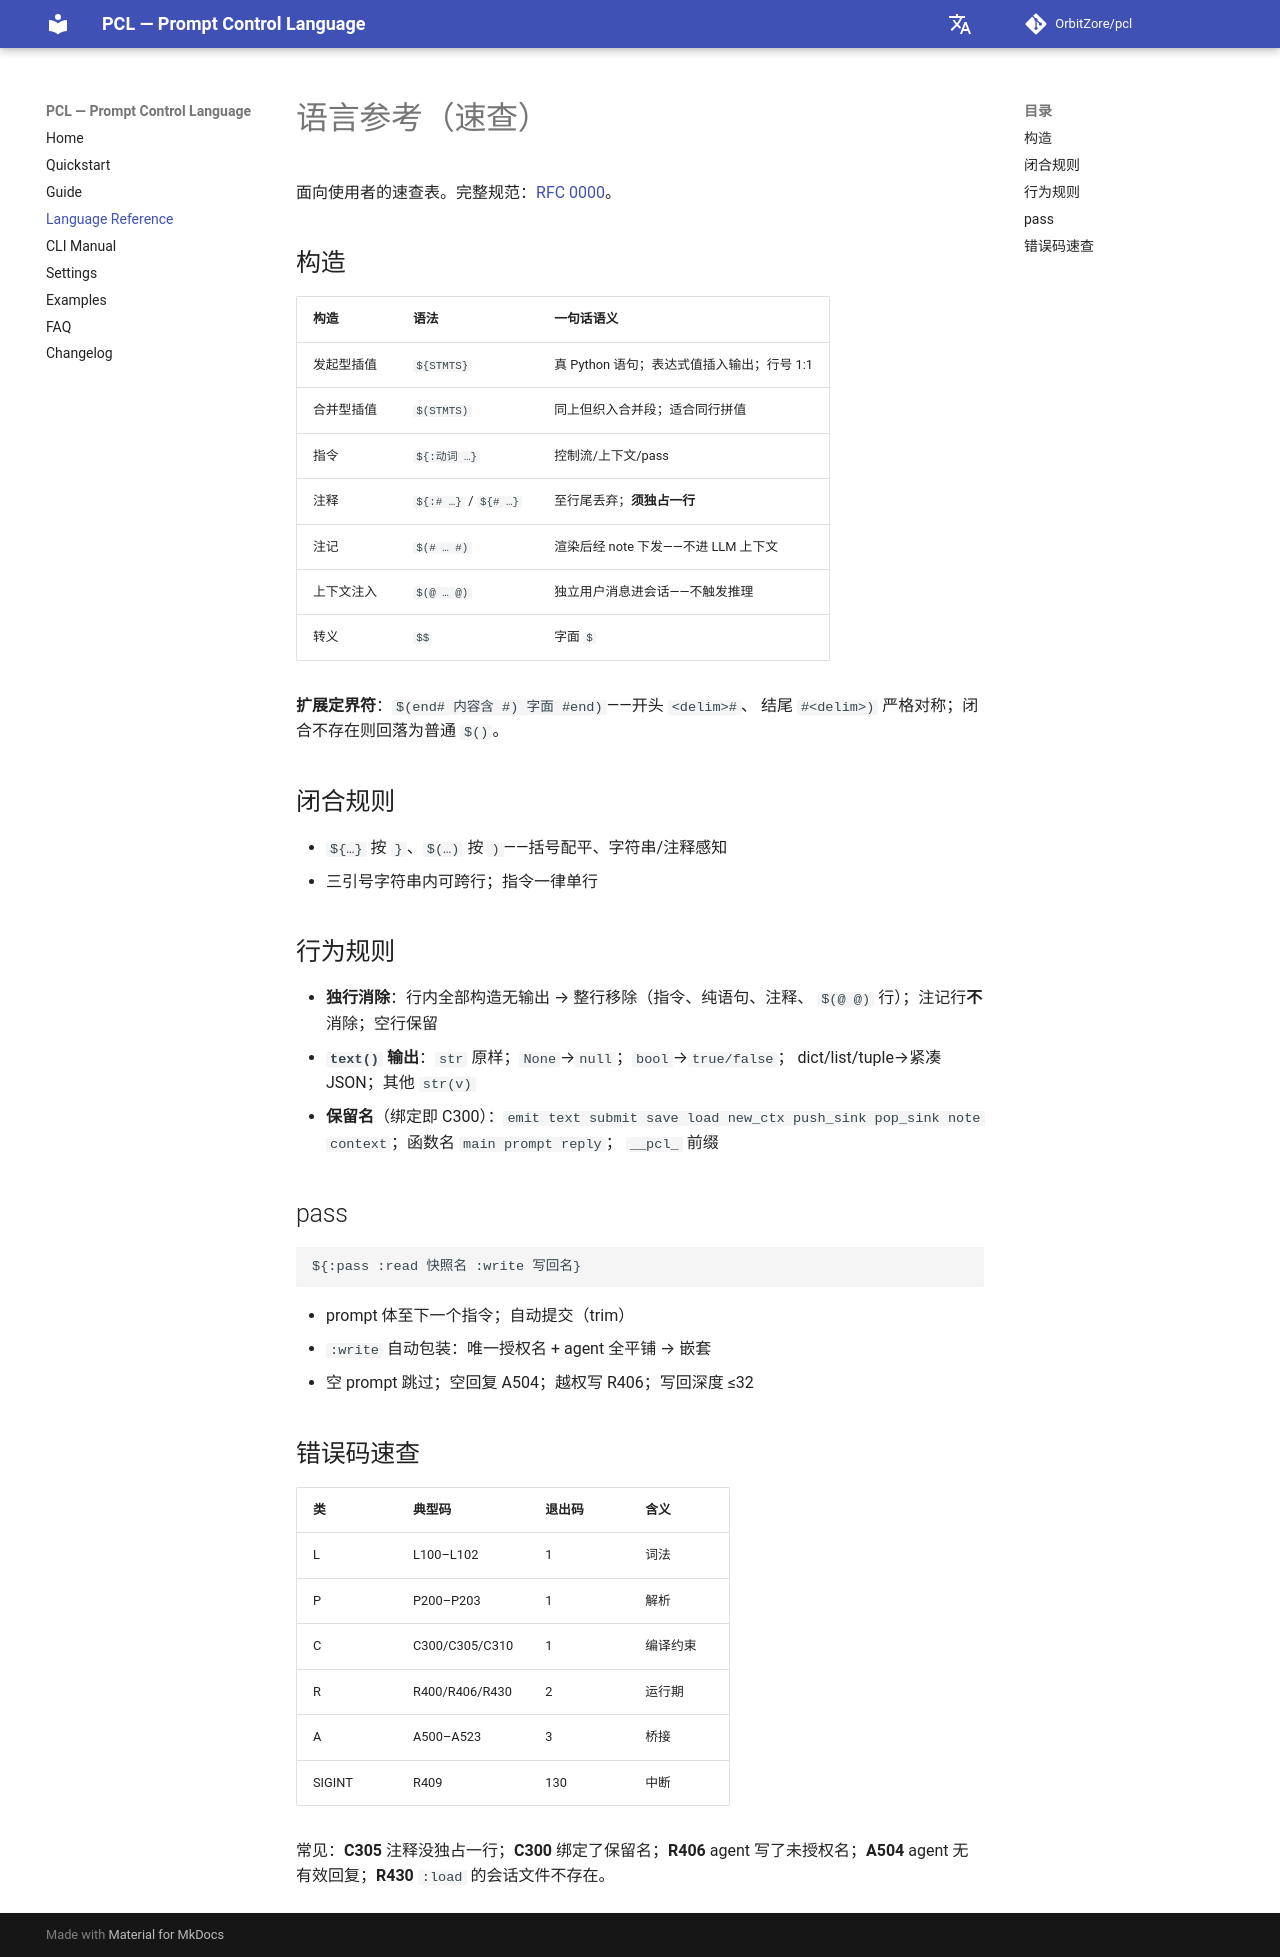

repository: OrbitZore/pcl · page: zh/language/index.html · generator: mkdocs

# 语言参考（速查）

面向使用者的速查表。完整规范：[RFC 0000](https://github.com/OrbitZore/pcl/blob/main/rfc/rfc-0000-language.zh.md)。

## 构造

| 构造 | 语法 | 一句话语义 |
|---|---|---|
| 发起型插值 | `${STMTS}` | 真 Python 语句；表达式值插入输出；行号 1:1 |
| 合并型插值 | `$(STMTS)` | 同上但织入合并段；适合同行拼值 |
| 指令 | `${:动词 …}` | 控制流/上下文/pass |
| 注释 | `${:# …}` / `${# …}` | 至行尾丢弃；**须独占一行** |
| 注记 | `$(# … #)` | 渲染后经 note 下发——不进 LLM 上下文 |
| 上下文注入 | `$(@ … @)` | 独立用户消息进会话——不触发推理 |
| 转义 | `$$` | 字面 `$` |

**扩展定界符**：`$(end# 内容含 #) 字面 #end)`——开头 `<delim>#`、
结尾 `#<delim>)` 严格对称；闭合不存在则回落为普通 `$()`。

## 闭合规则

- `${…}` 按 `}`、`$(…)` 按 `)`——括号配平、字符串/注释感知
- 三引号字符串内可跨行；指令一律单行

## 行为规则

- **独行消除**：行内全部构造无输出 → 整行移除（指令、纯语句、注释、
  `$(@ @)` 行）；注记行**不**消除；空行保留
- **`text()` 输出**：`str` 原样；`None`→`null`；`bool`→`true/false`；
  dict/list/tuple→紧凑 JSON；其他 `str(v)`
- **保留名**（绑定即 C300）：`emit text submit save load new_ctx
  push_sink pop_sink note context`；函数名 `main prompt reply`；
  `__pcl_` 前缀

## pass

```text
${:pass :read 快照名 :write 写回名}
```

- prompt 体至下一个指令；自动提交（trim）
- `:write` 自动包装：唯一授权名 + agent 全平铺 → 嵌套
- 空 prompt 跳过；空回复 A504；越权写 R406；写回深度 ≤32

## 错误码速查

| 类 | 典型码 | 退出码 | 含义 |
|---|---|---|---|
| L | L100–L102 | 1 | 词法 |
| P | P200–P203 | 1 | 解析 |
| C | C300/C305/C310 | 1 | 编译约束 |
| R | R400/R406/R430 | 2 | 运行期 |
| A | A500–A523 | 3 | 桥接 |
| SIGINT | R409 | 130 | 中断 |

常见：**C305** 注释没独占一行；**C300** 绑定了保留名；**R406**
agent 写了未授权名；**A504** agent 无有效回复；**R430** `:load`
的会话文件不存在。
